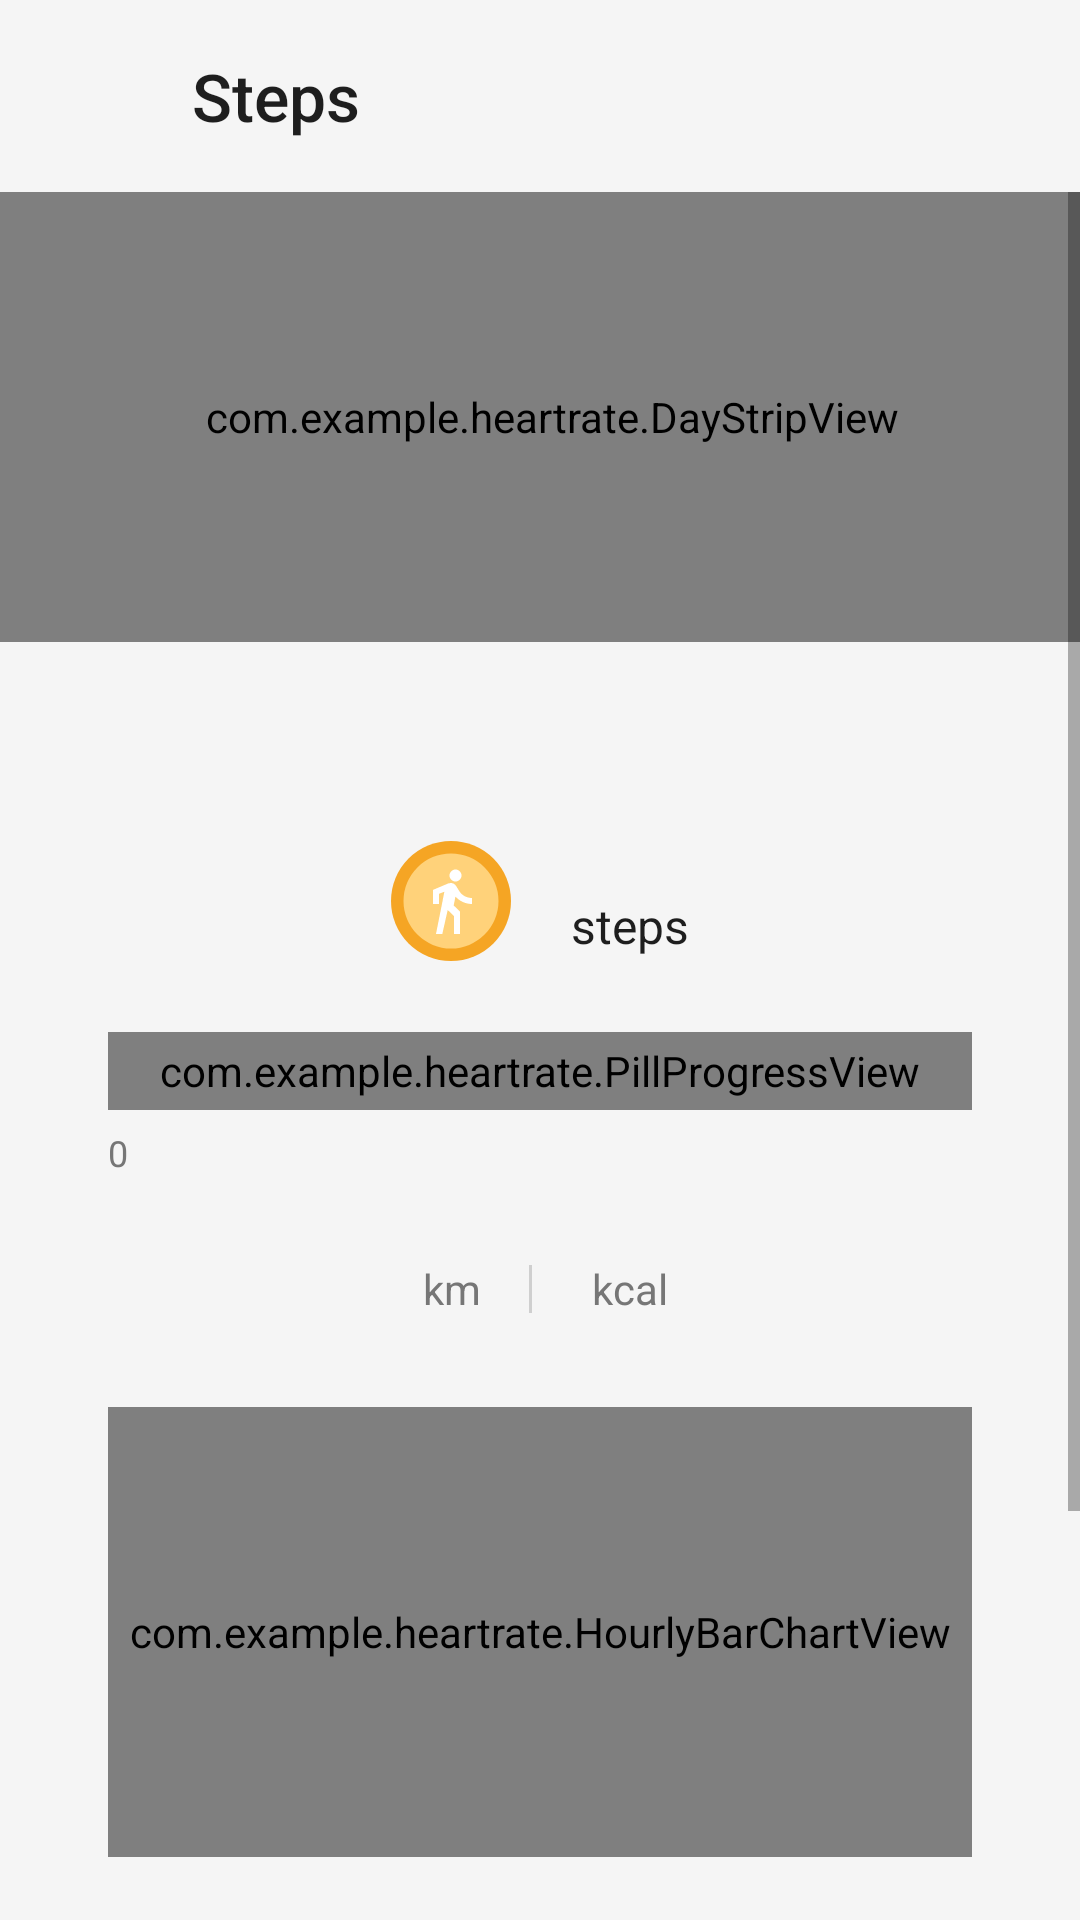

Here is an Android app screen rendered from its layout file. Give the layout XML and the strings, colors and styles it references.
<!-- AndroidManifest.xml: application theme Theme.HeartRate -->
<!-- res/layout/activity_steps.xml -->
<?xml version="1.0" encoding="utf-8"?>
<LinearLayout xmlns:android="http://schemas.android.com/apk/res/android"
    android:layout_width="match_parent"
    android:layout_height="match_parent"
    android:background="@color/bg_main"
    android:orientation="vertical">

    <LinearLayout
        android:layout_width="match_parent"
        android:layout_height="64dp"
        android:gravity="center_vertical"
        android:orientation="horizontal"
        android:paddingStart="8dp"
        android:paddingEnd="8dp">

        <ImageButton
            android:id="@+id/backButton"
            android:layout_width="48dp"
            android:layout_height="48dp"
            android:background="?attr/selectableItemBackgroundBorderless"
            android:contentDescription="@string/back"
            android:src="@drawable/ic_arrow_back"
            android:tint="@color/text_primary" />

        <TextView
            android:layout_width="0dp"
            android:layout_height="wrap_content"
            android:layout_weight="1"
            android:fontFamily="sans-serif-medium"
            android:paddingStart="8dp"
            android:paddingEnd="8dp"
            android:text="@string/steps_title"
            android:textColor="@color/text_primary"
            android:textSize="22sp" />

        <ImageButton
            android:id="@+id/menuButton"
            android:layout_width="48dp"
            android:layout_height="48dp"
            android:background="?attr/selectableItemBackgroundBorderless"
            android:contentDescription="@string/more_options"
            android:src="@drawable/ic_more_vert"
            android:tint="@color/text_primary" />
    </LinearLayout>

    <ScrollView
        android:layout_width="match_parent"
        android:layout_height="0dp"
        android:layout_weight="1"
        android:fillViewport="true">

        <LinearLayout
            android:layout_width="match_parent"
            android:layout_height="wrap_content"
            android:orientation="vertical"
            android:paddingBottom="24dp">

            <com.example.heartrate.DayStripView
                android:id="@+id/dayStrip"
                android:layout_width="match_parent"
                android:layout_height="150dp"
                android:paddingStart="8dp" />

            
            <LinearLayout
                android:layout_width="match_parent"
                android:layout_height="wrap_content"
                android:layout_marginStart="12dp"
                android:layout_marginEnd="12dp"
                android:background="@drawable/bg_card_single"
                android:orientation="vertical"
                android:paddingStart="24dp"
                android:paddingTop="22dp"
                android:paddingEnd="24dp"
                android:paddingBottom="24dp">

                <TextView
                    android:id="@+id/dateText"
                    android:layout_width="wrap_content"
                    android:layout_height="wrap_content"
                    android:textColor="@color/text_primary"
                    android:textSize="14sp" />

                <LinearLayout
                    android:layout_width="match_parent"
                    android:layout_height="wrap_content"
                    android:layout_marginTop="24dp"
                    android:gravity="center"
                    android:orientation="horizontal">

                    <ImageView
                        android:layout_width="40dp"
                        android:layout_height="40dp"
                        android:contentDescription="@null"
                        android:src="@drawable/ic_steps_badge" />

                    <TextView
                        android:id="@+id/stepsValueText"
                        android:layout_width="wrap_content"
                        android:layout_height="wrap_content"
                        android:layout_marginStart="12dp"
                        android:fontFamily="sans-serif-medium"
                        android:textColor="@color/text_primary"
                        android:textSize="32sp" />

                    <TextView
                        android:layout_width="wrap_content"
                        android:layout_height="wrap_content"
                        android:layout_marginStart="8dp"
                        android:layout_marginTop="8dp"
                        android:text="@string/steps_unit"
                        android:textColor="@color/text_primary"
                        android:textSize="16sp" />
                </LinearLayout>

                <com.example.heartrate.PillProgressView
                    android:id="@+id/goalBar"
                    android:layout_width="match_parent"
                    android:layout_height="26dp"
                    android:layout_marginTop="22dp" />

                <RelativeLayout
                    android:layout_width="match_parent"
                    android:layout_height="wrap_content"
                    android:layout_marginTop="6dp">

                    <TextView
                        android:layout_width="wrap_content"
                        android:layout_height="wrap_content"
                        android:text="@string/zero"
                        android:textColor="@color/text_secondary"
                        android:textSize="12sp" />

                    <TextView
                        android:id="@+id/targetText"
                        android:layout_width="wrap_content"
                        android:layout_height="wrap_content"
                        android:layout_alignParentEnd="true"
                        android:textColor="@color/text_secondary"
                        android:textSize="12sp" />
                </RelativeLayout>

                <LinearLayout
                    android:layout_width="match_parent"
                    android:layout_height="wrap_content"
                    android:layout_marginTop="26dp"
                    android:gravity="center"
                    android:orientation="horizontal">

                    <TextView
                        android:id="@+id/distanceText"
                        android:layout_width="wrap_content"
                        android:layout_height="wrap_content"
                        android:fontFamily="sans-serif-medium"
                        android:textColor="@color/text_primary"
                        android:textSize="17sp" />

                    <TextView
                        android:layout_width="wrap_content"
                        android:layout_height="wrap_content"
                        android:layout_marginStart="4dp"
                        android:text="@string/km_unit"
                        android:textColor="@color/text_secondary"
                        android:textSize="14sp" />

                    <View
                        android:layout_width="1dp"
                        android:layout_height="16dp"
                        android:layout_marginStart="16dp"
                        android:layout_marginEnd="16dp"
                        android:background="@color/bar_gray" />

                    <TextView
                        android:id="@+id/kcalText"
                        android:layout_width="wrap_content"
                        android:layout_height="wrap_content"
                        android:fontFamily="sans-serif-medium"
                        android:textColor="@color/text_primary"
                        android:textSize="17sp" />

                    <TextView
                        android:layout_width="wrap_content"
                        android:layout_height="wrap_content"
                        android:layout_marginStart="4dp"
                        android:text="@string/kcal_unit"
                        android:textColor="@color/text_secondary"
                        android:textSize="14sp" />
                </LinearLayout>

                <com.example.heartrate.HourlyBarChartView
                    android:id="@+id/hourlyChart"
                    android:layout_width="match_parent"
                    android:layout_height="150dp"
                    android:layout_marginTop="28dp" />
            </LinearLayout>

            
            <TextView
                android:layout_width="wrap_content"
                android:layout_height="wrap_content"
                android:fontFamily="sans-serif-medium"
                android:paddingStart="28dp"
                android:paddingTop="22dp"
                android:paddingBottom="8dp"
                android:text="@string/section_details"
                android:textColor="@color/text_primary"
                android:textSize="17sp" />

            <LinearLayout
                android:id="@+id/detailsCard"
                android:layout_width="match_parent"
                android:layout_height="wrap_content"
                android:layout_marginStart="12dp"
                android:layout_marginEnd="12dp"
                android:background="@drawable/bg_card_single"
                android:orientation="vertical"
                android:paddingStart="22dp"
                android:paddingEnd="22dp" />

            
            <TextView
                android:layout_width="wrap_content"
                android:layout_height="wrap_content"
                android:fontFamily="sans-serif-medium"
                android:paddingStart="28dp"
                android:paddingTop="22dp"
                android:paddingBottom="8dp"
                android:text="@string/section_week"
                android:textColor="@color/text_primary"
                android:textSize="17sp" />

            <LinearLayout
                android:id="@+id/weekCard"
                android:layout_width="match_parent"
                android:layout_height="wrap_content"
                android:layout_marginStart="12dp"
                android:layout_marginEnd="12dp"
                android:background="@drawable/bg_card_single"
                android:orientation="vertical"
                android:paddingStart="22dp"
                android:paddingEnd="22dp" />

            <TextView
                android:layout_width="match_parent"
                android:layout_height="wrap_content"
                android:paddingStart="28dp"
                android:paddingTop="16dp"
                android:paddingEnd="28dp"
                android:text="@string/estimate_note"
                android:textColor="@color/text_secondary"
                android:textSize="12sp" />

        </LinearLayout>
    </ScrollView>

</LinearLayout>
<!-- resources referenced by this layout -->
<resources>
  <color name="bar_gray">#CFCFCF</color>
  <color name="bg_main">#F5F5F5</color>
  <color name="text_primary">#1E1E1E</color>
  <color name="text_secondary">#767676</color>
  <!-- drawable ic_steps_badge (drawable) -->
  <vector xmlns:android="http://schemas.android.com/apk/res/android"
      android:width="40dp"
      android:height="40dp"
      android:viewportWidth="24"
      android:viewportHeight="24">
      <path
          android:fillColor="@color/badge_orange"
          android:pathData="M12,12m-12,0a12,12 0 1,1 24,0a12,12 0 1,1 -24,0" />
      <path
          android:fillColor="@color/badge_orange_light"
          android:pathData="M12,12m-9.5,0a9.5,9.5 0 1,1 19,0a9.5,9.5 0 1,1 -19,0" />
      <group
          android:scaleX="0.6"
          android:scaleY="0.6"
          android:translateX="4.8"
          android:translateY="4.8">
          <path
              android:fillColor="#FFFFFF"
              android:pathData="M13.5,5.5c1.1,0 2,-0.9 2,-2s-0.9,-2 -2,-2 -2,0.9 -2,2 0.9,2 2,2zM9.8,8.9L7,23h2.1l1.8,-8 2.1,2v6h2v-7.5l-2.1,-2 0.6,-3C14.8,12 16.8,13 19,13v-2c-1.9,0 -3.5,-1 -4.3,-2.4l-1,-1.6c-0.4,-0.6 -1,-1 -1.7,-1 -0.3,0 -0.5,0.1 -0.8,0.1L6,8.3V13h2V9.6l1.8,-0.7z" />
      </group>
  </vector>
  <string name="back">Back</string>
  <string name="estimate_note">Distance, calories, active time and speed are estimated from your step count, height and weight.</string>
  <string name="kcal_unit">kcal</string>
  <string name="km_unit">km</string>
  <string name="more_options">More options</string>
  <string name="section_details">Details</string>
  <string name="section_week">Last 7 days</string>
  <string name="steps_title">Steps</string>
  <string name="steps_unit">steps</string>
  <string name="zero">0</string>
  <style name="Theme.HeartRate" parent="Theme.MaterialComponents.Light.NoActionBar">
          <item name="colorPrimary">@color/coral</item>
          <item name="colorPrimaryVariant">@color/coral_dark</item>
          <item name="colorOnPrimary">@color/white</item>
          <item name="colorSecondary">@color/coral</item>
          <item name="android:windowBackground">@color/bg_main</item>
          <item name="android:statusBarColor">@color/bg_main</item>
          <item name="android:windowLightStatusBar">true</item>
      </style>
  <color name="badge_orange">#F5A524</color>
  <color name="badge_orange_light">#FFD27A</color>
  <color name="coral">#F4795D</color>
  <color name="coral_dark">#E8694E</color>
  <color name="white">#FFFFFF</color>
</resources>
